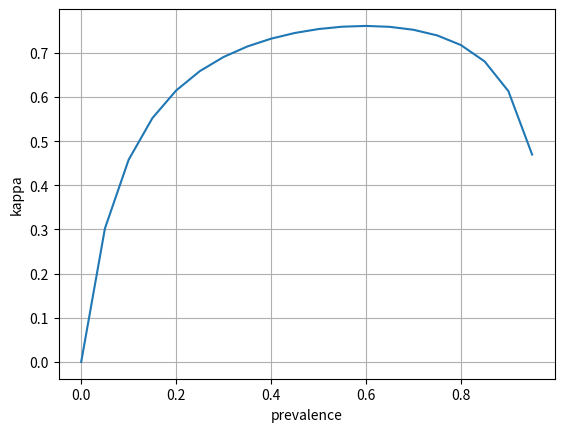

Write Python code to recreate this figure. (Note: this script raises an exception after producing the figure.)
#kappa function test...
import numpy as np
from matplotlib import pyplot as plt

def kappa(po,pe):
	return((po-pe)/(1-pe))

def po(p, sn, sp):
	return(p*sn+((1-p)*sp))

def pe(p, po, sn, sp):
	return(-2 * (sn + sp - 1) * p * (1 - p) + po)

def tss(sn,sp):
	return(sn+sp-1)
	
	
p = 932/2545
sn = 0.923819
sp = 0.83
p = np.arange(0,1,0.05)
p_o = po(p,sn,sp)
p_e = pe(p,p_o,sn,sp)
k = kappa(p_o, p_e)
plt.plot(p,k)
plt.xlabel('prevalence')
plt.ylabel('kappa')	
plt.grid()

ts = tss(sn,sp)
plt.plot(p,tss)
plt.grid()

#0.407 threshold : sn = 0.873, sp = 0.873 (equal sn and sp)
#0.334 threshold : sn = 0.924, sp = 0.831 (max sst)
#0.467 threshold : sn = 0.852, sp = 0.897 (max kappa)
